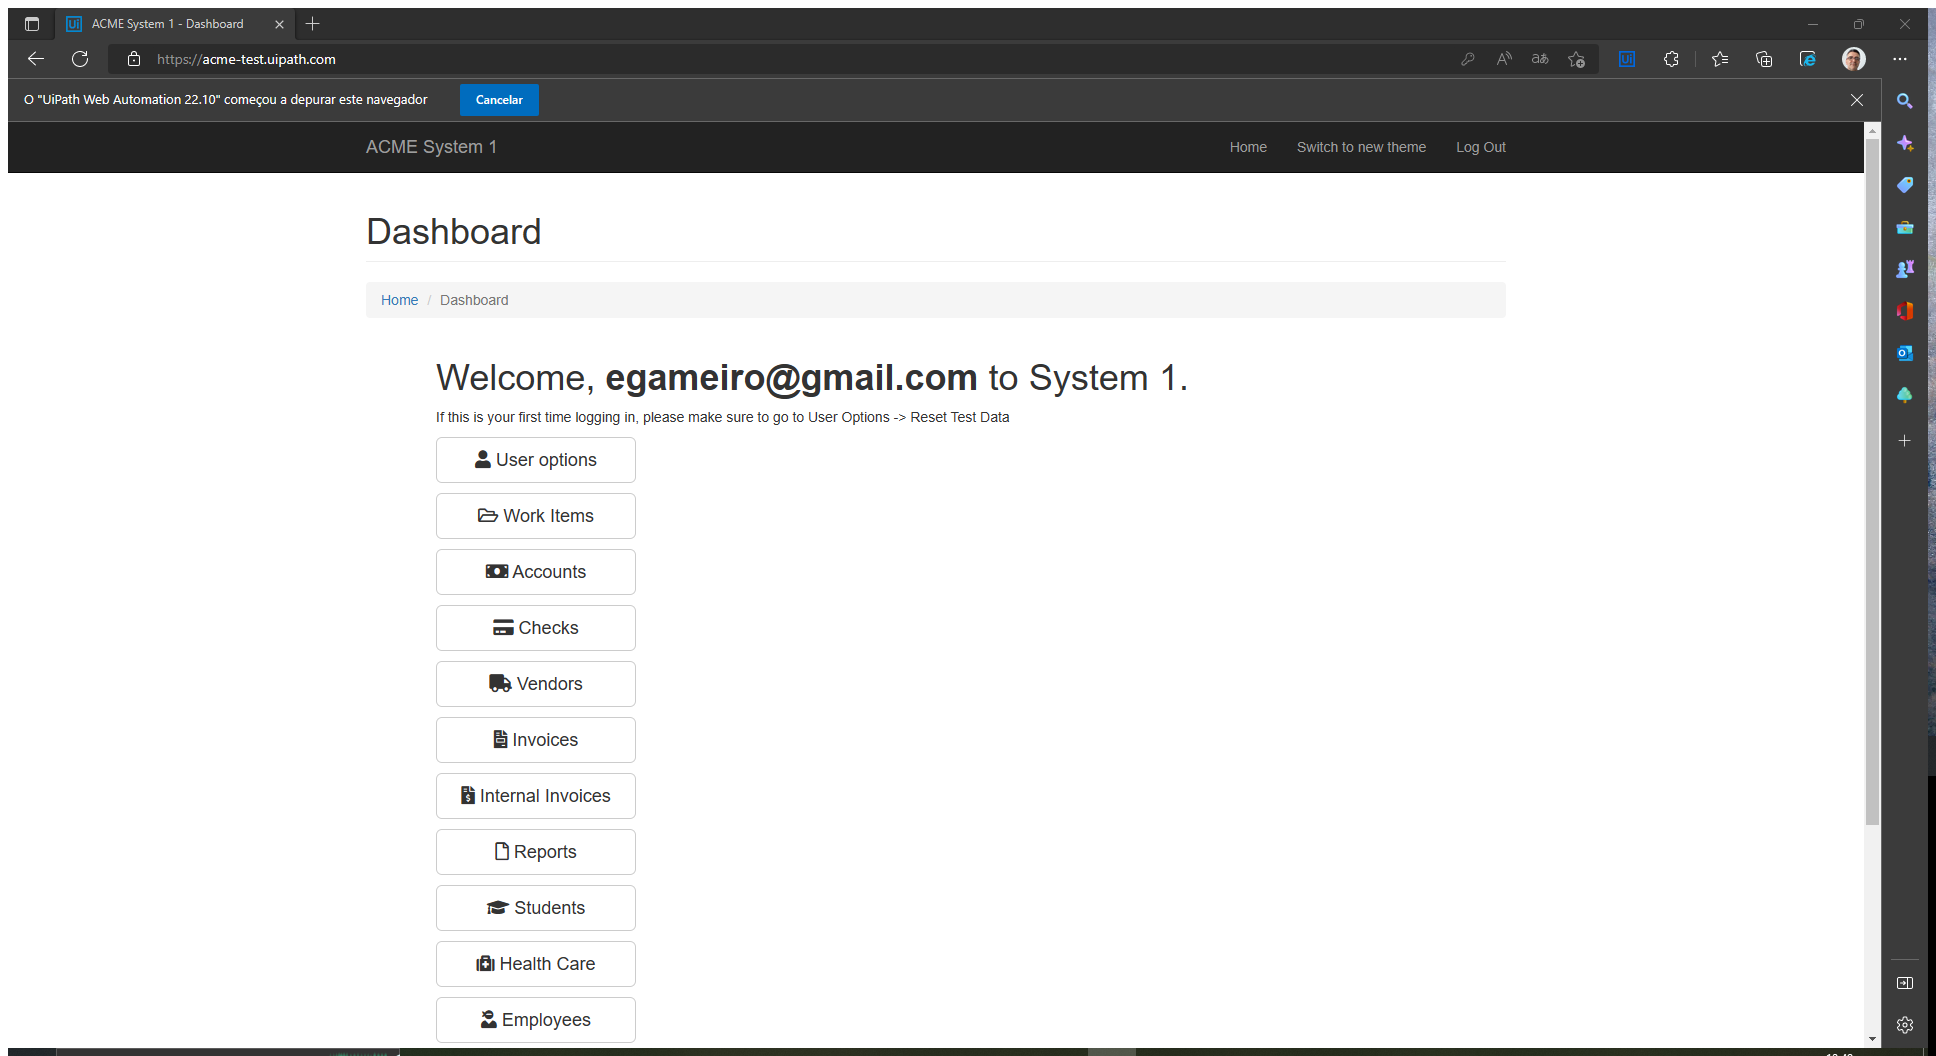
Task: Second exercice
Workflow: Sequence

Step 1: Attach Browser 'ACMESyste Page' in window 'ACME System 1 - Log In' (msedge.exe)

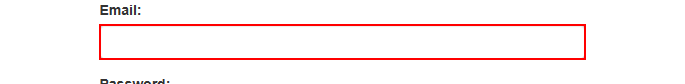
Step 2: type "[email redacted]" into the text box 'email'

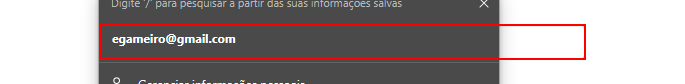
Step 3: type [Password] into the text box 'password'